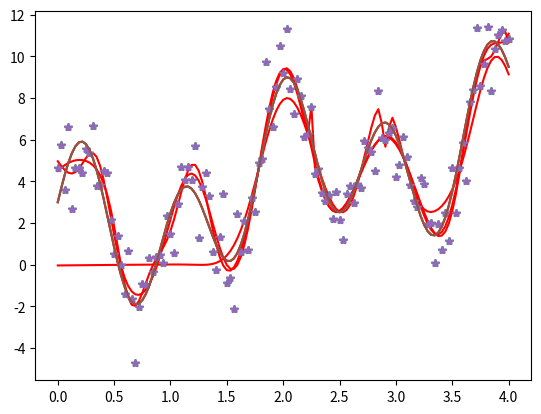

Source code (Python):
!python -m pip install -r requirements.txt

import numpy as np
from scipy.optimize import minimize

def gaussian_func(x: np.ndarray, theta: float, mu: float,
        sigma: float) -> float:
    return theta * np.exp(-np.power((x - mu) / sigma, 2))

def approx_func(x: np.ndarray, theta: np.ndarray, mu: np.ndarray,
        sigma: np.ndarray):
    k = len(theta)
    assert k == len(mu) == len(sigma)
    result = np.zeros(len(x))
    for i in range(k):
        result += gaussian_func(x, theta[i], mu[i], sigma[i])
    return result

def func(params: np.ndarray, *args: tuple) -> float:
    theta, mu, sigma = np.split(params, 3)
    assert len(theta) == len(mu) == len(sigma)
    x, y = args
    diff = y - approx_func(x, theta, mu, sigma)
    return np.sum(np.log(np.cosh(diff)))

def func_jac(params: np.ndarray, *args: tuple) -> np.ndarray:
    theta, mu, sigma = np.split(params, 3)
    k = len(theta)
    assert k == len(mu) == len(sigma)
    x, y = args
    result = np.zeros(3 * k)
    deriv_theta, deriv_mu, deriv_sigma = np.split(result, 3)

    tanh_diff = np.tanh(y - approx_func(x, theta, mu, sigma))
    for i in range(k):
        delta = x - mu[i]
        temp = tanh_diff * gaussian_func(x, 1.0, mu[i], sigma[i])

        deriv_theta[i] = -np.sum(temp)
        deriv_mu[i] = -2.0 * theta[i] * np.sum(temp * delta) / np.power(sigma[i], 2)
        deriv_sigma[i] = -2.0 * theta[i] * np.sum(temp * np.power(delta, 2)) / np.power(sigma[i], 3)
    return result

from math import cos, sin

def f(x: float) -> float:
    return 1.0 + 1.5 * x + 2.0 * cos(3.0 * x) + 3.0 * sin(7.0 * x)

def func_hess(params: np.ndarray, *args: tuple) -> np.ndarray:
    theta, mu, sigma = np.split(params, 3)
    k = len(theta)
    assert k == len(mu) == len(sigma)
    x, y = args
    n = len(x)

    diff = y - approx_func(x, theta, mu, sigma)
    sech2_diff, tanh_diff = np.power(np.cosh(diff), -2), np.tanh(diff)

    result = np.zeros((3 * k, 3 * k))
    shifts = np.zeros((n, k))
    shifts2 = np.zeros((n, k))
    exps = np.zeros((n, k))

    for i in range(k):
        shifts[:, i] = x - mu[i]
        shifts2[:, i] = np.power(shifts[:, i], 2)
        exps[:, i] = gaussian_func(x, 1.0, mu[i], sigma[i])

    # (d^2F)/(dTheta_i*dTheta_j)
    for i in range(k):
        for j in range(i, k):
            result[i, j] = np.sum(sech2_diff * exps[:, i] * exps[:, j])

    for i in range(0, k):
        for j in range(0, k):
            # (d^2F)/(dTheta_i*dMu_j)
            result[i, k+j] = -2*(theta[j]/sigma[j]**2)*np.sum(sech2_diff*exps[:,j]*shifts[:,j]*exps[:,i])
            if i == j:
                result[i, k+j] += 2*np.sum(tanh_diff*exps[:,j]*shifts[:,j])/sigma[j]**2
            result[i, k+j] = -result[i, k+j]

             # (d^2F)/(dTheta_i*dSigma_j)
            result[i, 2*k+j] = -2*(theta[j]/sigma[j]**3)*np.sum(sech2_diff*exps[:,j]*shifts2[:,j]*exps[:,i])
            if i == j:
                result[i, 2*k+j] += 2*np.sum(tanh_diff*shifts2[:,j]*exps[:,j])/sigma[j]**3
            result[i, 2*k+j] = -result[i, 2*k+j]

    for i in range(k):
        for j in range(i, k):
            #(d^2F)/(dMu_i*dMu_j)
            result[k + i, k + j] = -2*(theta[j]/sigma[j]**2)*np.sum(sech2_diff*exps[:,j]*shifts[:,j]*exps[:,i]*shifts[:,i])
            if i == j:
                result[k + i, k + j] += np.sum(tanh_diff*(2*shifts2[:,j]*exps[:,j]/(sigma[j]**2)-exps[:,j]))
            result[k + i, k + j] *= -2.0 * theta[i] / np.power(sigma[i], 2)

    for i in range(k):
        for j in range(k):
            #(d^2F)/(dMu_i*dSigma_j)
            result[k + i, 2 * k + j] = -2.0 * (theta[j] / np.power(sigma[j], 3)) * np.sum(sech2_diff*exps[:,j]*shifts2[:,j]*exps[:,i]*shifts[:,i])
            if i == j:
                result[k + i, 2 * k + j] += 2*np.sum(tanh_diff * exps[:,j] * shifts[:,j]**3) / np.power(sigma[j], 3)
            result[k + i, 2 * k + j] *= -2.0 * theta[i] / np.power(sigma[i], 2)

    for i in range(k):
        for j in range(i, k):
            #(d^2F)/(dSigma_i*dSigma_j)
            result[2*k+i, 2*k+j] = -2*(theta[j]/sigma[j]**3)*np.sum(sech2_diff*exps[:,j]*shifts2[:,j]*exps[:,i]*shifts2[:,i])
            if i == j:
                result[2*k+i, 2*k+j] += np.sum(tanh_diff*exps[:, j]*shifts2[:,j]**2)/(sigma[j]**3)
            result[2*k+i, 2*k+j] *= -2*theta[i]/sigma[i]**3 

    for i in range(3 * k):
        for j in range(i, 3 * k):
            result[j, i] = result[i, j]
    return result

import matplotlib.pyplot as plt

start, stop, n = 0.0, 4.0, 2**7 + 1
x = np.linspace(start, stop, n)
f_vectorize = np.vectorize(f)
y = f_vectorize(x)
np.random.seed(567893074)
y_noise = y + 1.25 * np.random.randn(n)

k = 8
params, step = np.zeros(3 * k), (stop - start) / k
theta, mu, sigma = np.split(params, 3)
for i in range(k):
    params[i] = np.sum(x[i*k:k*(i+1)]) / k
    params[k+i] = start + (i + 0.5) * step
params[2*k:3*k] = step / 2
params[1] *=-1

result = minimize(fun=func, x0=params, args=(x, y_noise), method='Nelder-Mead', tol=1e-6)
theta, mu, sigma = np.split(result.x, 3)
y_approx = approx_func(x, theta, mu, sigma)

print('nit = %d, err = %f' % (result.nit, result.fun))
err_rel = sum(abs((y_approx - y) / y)) / n
print('rel_err = ', err_rel)

plt.plot(x, y_approx, 'red')
plt.plot(x, y_noise, '*')
plt.plot(x, y)

result = minimize(fun=func, x0=params, args=(x, y_noise), method='BFGS', jac=func_jac, tol=1e-6)
theta, mu, sigma = np.split(result.x, 3)
y_approx = approx_func(x, theta, mu, sigma)

print('nit = %d, err = %f' % (result.nit, result.fun))
err_rel = sum(abs((y_approx - y) / y)) / n
print('rel_err = ', err_rel)

plt.plot(x, y_approx, 'red')
plt.plot(x, y_noise, '*')
plt.plot(x, y)

result = minimize(fun=func, x0=params, args=(x, y_noise), method='Newton-CG', jac=func_jac, hess=func_hess)
theta, mu, sigma = np.split(result.x, 3)
y_approx = approx_func(x, theta, mu, sigma)

print('nit = %d, err = %f' % (result.nit, result.fun))
err_rel = sum(abs((y_approx - y) / y)) / n
print('rel_err = ', err_rel)

plt.plot(x, y_approx, 'red')
plt.plot(x, y_noise, '*')
plt.plot(x, y)